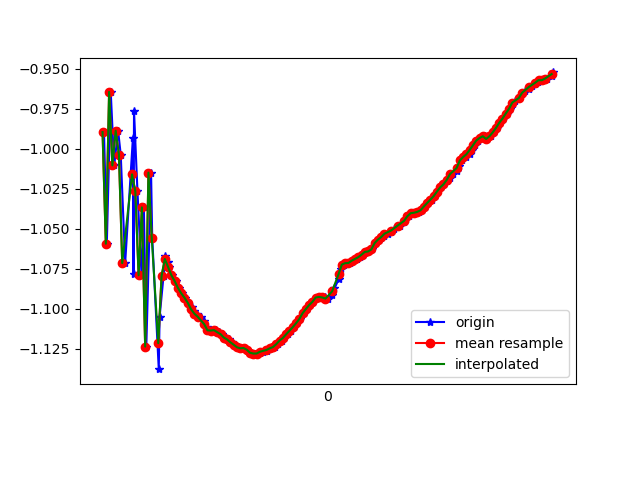

The table this chart was drawn from, first rows:
1617762682449, 458319101164848, -0.98948514, -5.7191086, 7.896376
1617762682466, 458319120395618, -1.059, -5.7, 7.901
1617762682490, 458319139626388, -0.9644, -5.775, 7.859
1617762682511, 458319158857158, -1.01, -5.739, 7.88
1617762682535, 458319178087928, -0.9886, -5.884, 7.774
1617762682551, 458319197318698, -1.004, -5.838, 7.807
1617762682578, 458319216549468, -1.071, -5.917, 7.738
1617762682625, 458319235780238, -0.9935, -5.892, 7.768
1617762682629, 458319255011008, -1.078, -5.881, 7.765
1617762682632, 458319274241778, -0.9761, -5.95, 7.725
1617762682653, 458319293472548, -1.027, -5.91, 7.75
1617762682678, 458319312703318, -1.079, -6.041, 7.641
1617762682692, 458319331934088, -1.037, -5.998, 7.681
1617762682707, 458319351164858, -1.124, -6, 7.666
1617762682736, 458319370395628, -1.015, -6.055, 7.639
1617762682743, 458319389626398, -1.055, -6.014, 7.666
1617762682783, 458319408857168, -1.138, -6.115, 7.573
1617762682788, 458319428087938, -1.105, -6.071, 7.613
1617762682812, 458319447318708, -1.08, -6.076, 7.613
1617762682822, 458319466549478, -1.067, -6.063, 7.625
1617762682837, 458319485780248, -1.071, -6.06, 7.627
1617762682848, 458319505011018, -1.074, -6.054, 7.631
1617762682865, 458319524241788, -1.079, -6.049, 7.635
1617762682887, 458319543472558, -1.083, -6.044, 7.638
1617762682909, 458319562703328, -1.087, -6.039, 7.642
1617762682922, 458319581934098, -1.09, -6.034, 7.645
1617762682941, 458319601164868, -1.093, -6.028, 7.649
1617762682960, 458319620395638, -1.096, -6.02, 7.655
1617762682984, 458319639626408, -1.099, -6.012, 7.66
1617762682999, 458319658857178, -1.101, -6.006, 7.665
1617762683018, 458319678087948, -1.103, -6, 7.67
1617762683038, 458319697318718, -1.105, -5.995, 7.673
1617762683060, 458319716549488, -1.108, -5.989, 7.677
1617762683075, 458319735780258, -1.111, -5.985, 7.681
1617762683096, 458319755011028, -1.113, -5.979, 7.684
1617762683113, 458319774241798, -1.114, -5.975, 7.688
1617762683135, 458319793472568, -1.113, -5.968, 7.693
1617762683151, 458319812703338, -1.115, -5.961, 7.699
1617762683170, 458319831934108, -1.116, -5.954, 7.704
1617762683194, 458319851164878, -1.118, -5.947, 7.709
1617762683211, 458319870395648, -1.119, -5.942, 7.713
1617762683227, 458319889626418, -1.121, -5.937, 7.716
1617762683246, 458319908857188, -1.122, -5.933, 7.718
1617762683265, 458319928087958, -1.124, -5.929, 7.722
1617762683284, 458319947318728, -1.125, -5.926, 7.724
1617762683304, 458319966549498, -1.125, -5.921, 7.728
1617762683322, 458319985780268, -1.126, -5.916, 7.731
1617762683341, 458320005011038, -1.127, -5.909, 7.736
1617762683363, 458320024241808, -1.128, -5.903, 7.741
1617762683380, 458320043472578, -1.128, -5.897, 7.746
1617762683398, 458320062703348, -1.128, -5.892, 7.75
1617762683417, 458320081934118, -1.127, -5.888, 7.752
1617762683443, 458320101164888, -1.126, -5.885, 7.755
1617762683457, 458320120395658, -1.125, -5.88, 7.759
1617762683474, 458320139626428, -1.125, -5.875, 7.763
1617762683494, 458320158857198, -1.124, -5.87, 7.767
1617762683513, 458320178087968, -1.122, -5.865, 7.771
1617762683532, 458320197318738, -1.12, -5.861, 7.774
1617762683550, 458320216549508, -1.118, -5.857, 7.777
1617762683570, 458320235780278, -1.116, -5.852, 7.781
1617762683592, 458320255011048, -1.114, -5.849, 7.784
... 83 more rows
